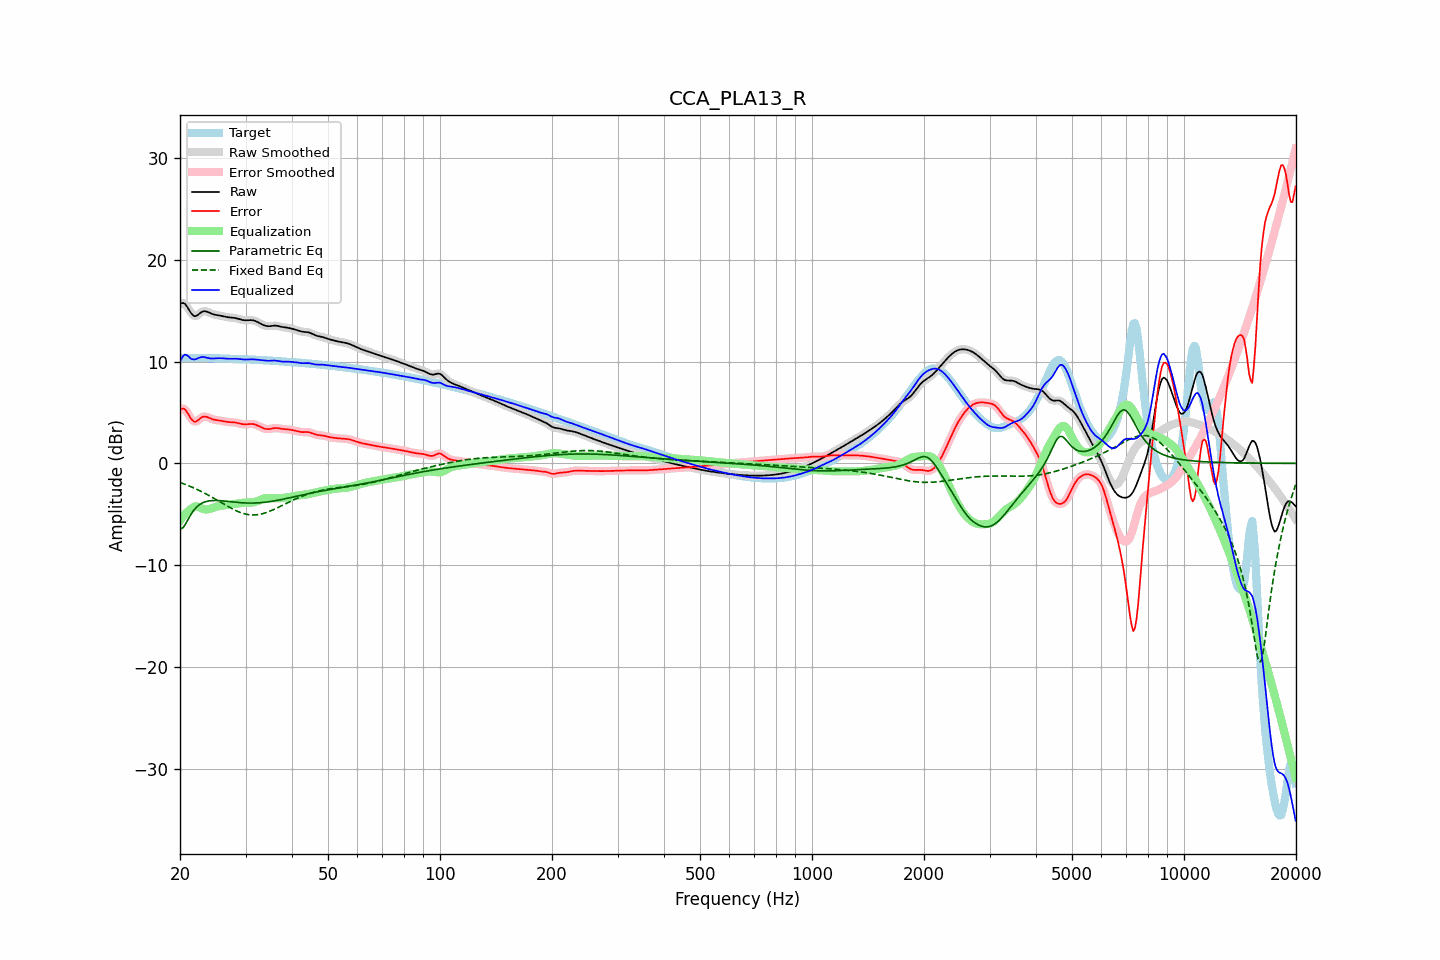

Data behind this chart, as committed beside it:
frequency, raw, error, smoothed, error_smoothed, equalization, parametric_eq, fixed_band_eq, equalized_raw, equalized_smoothed, target
20.00, 15.63, 5.26, 15.64, 5.27, -5.65, -6.47, -1.88, 9.99, 10.00, 10.37
20.20, 15.73, 5.36, 15.73, 5.36, -5.41, -6.39, -1.94, 10.32, 10.32, 10.37
20.40, 15.75, 5.38, 15.74, 5.37, -5.20, -6.31, -1.99, 10.55, 10.54, 10.37
20.61, 15.69, 5.32, 15.67, 5.30, -5.01, -6.06, -2.05, 10.68, 10.66, 10.37
20.81, 15.49, 5.12, 15.49, 5.12, -4.84, -5.81, -2.11, 10.65, 10.65, 10.37
21.02, 15.25, 4.88, 15.24, 4.87, -4.70, -5.52, -2.18, 10.55, 10.55, 10.37
21.23, 14.97, 4.60, 14.98, 4.61, -4.58, -5.23, -2.24, 10.40, 10.40, 10.37
21.44, 14.73, 4.36, 14.74, 4.37, -4.48, -4.98, -2.31, 10.26, 10.26, 10.37
21.66, 14.57, 4.20, 14.56, 4.20, -4.34, -4.73, -2.37, 10.23, 10.22, 10.37
21.87, 14.45, 4.09, 14.48, 4.11, -4.25, -4.53, -2.44, 10.20, 10.22, 10.36
22.09, 14.48, 4.12, 14.48, 4.12, -4.22, -4.34, -2.52, 10.25, 10.26, 10.36
22.31, 14.57, 4.21, 14.56, 4.20, -4.25, -4.20, -2.59, 10.32, 10.31, 10.36
22.54, 14.69, 4.33, 14.69, 4.34, -4.31, -4.07, -2.67, 10.38, 10.38, 10.36
22.76, 14.82, 4.46, 14.81, 4.46, -4.38, -3.97, -2.74, 10.43, 10.43, 10.35
22.99, 14.91, 4.56, 14.90, 4.55, -4.46, -3.88, -2.82, 10.46, 10.44, 10.35
23.22, 14.95, 4.60, 14.94, 4.60, -4.51, -3.82, -2.90, 10.44, 10.43, 10.35
23.45, 14.94, 4.59, 14.94, 4.59, -4.53, -3.76, -2.99, 10.41, 10.40, 10.35
23.69, 14.89, 4.55, 14.89, 4.54, -4.52, -3.73, -3.07, 10.37, 10.37, 10.35
23.92, 14.82, 4.48, 14.82, 4.48, -4.49, -3.69, -3.16, 10.33, 10.33, 10.34
24.16, 14.75, 4.41, 14.75, 4.41, -4.44, -3.67, -3.25, 10.31, 10.31, 10.34
24.40, 14.68, 4.35, 14.69, 4.35, -4.39, -3.66, -3.34, 10.30, 10.30, 10.34
24.65, 14.63, 4.30, 14.63, 4.30, -4.33, -3.65, -3.43, 10.30, 10.30, 10.33
24.89, 14.59, 4.27, 14.60, 4.27, -4.28, -3.65, -3.52, 10.31, 10.31, 10.33
25.14, 14.57, 4.24, 14.57, 4.24, -4.24, -3.65, -3.61, 10.32, 10.32, 10.32
25.39, 14.54, 4.23, 14.54, 4.22, -4.21, -3.66, -3.70, 10.33, 10.33, 10.32
25.65, 14.51, 4.20, 14.51, 4.20, -4.18, -3.67, -3.80, 10.33, 10.33, 10.31
25.91, 14.48, 4.17, 14.48, 4.17, -4.16, -3.68, -3.89, 10.32, 10.32, 10.31
26.16, 14.44, 4.14, 14.44, 4.14, -4.13, -3.70, -3.98, 10.31, 10.31, 10.31
26.43, 14.40, 4.10, 14.41, 4.10, -4.11, -3.71, -4.07, 10.29, 10.29, 10.30
26.69, 14.37, 4.08, 14.37, 4.08, -4.09, -3.73, -4.16, 10.28, 10.28, 10.30
26.96, 14.35, 4.06, 14.35, 4.06, -4.07, -3.74, -4.25, 10.28, 10.28, 10.29
27.23, 14.33, 4.05, 14.33, 4.05, -4.06, -3.76, -4.34, 10.28, 10.28, 10.29
27.50, 14.32, 4.04, 14.32, 4.04, -4.04, -3.78, -4.43, 10.28, 10.28, 10.28
27.77, 14.31, 4.03, 14.31, 4.03, -4.02, -3.80, -4.51, 10.29, 10.29, 10.27
28.05, 14.29, 4.02, 14.28, 4.02, -4.00, -3.81, -4.59, 10.29, 10.29, 10.27
28.33, 14.25, 3.99, 14.25, 3.99, -3.97, -3.83, -4.66, 10.28, 10.28, 10.26
28.62, 14.21, 3.96, 14.21, 3.96, -3.94, -3.84, -4.73, 10.27, 10.27, 10.25
28.90, 14.17, 3.92, 14.17, 3.92, -3.92, -3.86, -4.79, 10.25, 10.25, 10.25
29.19, 14.12, 3.88, 14.12, 3.88, -3.89, -3.87, -4.85, 10.23, 10.23, 10.24
29.48, 14.08, 3.84, 14.09, 3.85, -3.87, -3.88, -4.90, 10.21, 10.21, 10.24
29.78, 14.06, 3.83, 14.06, 3.83, -3.86, -3.89, -4.95, 10.20, 10.20, 10.23
30.08, 14.05, 3.83, 14.06, 3.83, -3.86, -3.89, -4.99, 10.20, 10.20, 10.22
30.38, 14.06, 3.84, 14.06, 3.85, -3.86, -3.90, -5.02, 10.20, 10.21, 10.22
30.68, 14.07, 3.87, 14.07, 3.86, -3.86, -3.90, -5.05, 10.22, 10.21, 10.21
30.99, 14.07, 3.87, 14.07, 3.87, -3.85, -3.90, -5.06, 10.22, 10.22, 10.20
31.30, 14.06, 3.87, 14.06, 3.87, -3.84, -3.90, -5.07, 10.22, 10.22, 10.19
31.61, 14.03, 3.84, 14.03, 3.84, -3.81, -3.90, -5.07, 10.21, 10.21, 10.19
31.93, 13.98, 3.80, 13.97, 3.80, -3.77, -3.89, -5.06, 10.20, 10.20, 10.18
32.24, 13.90, 3.73, 13.90, 3.74, -3.72, -3.89, -5.05, 10.18, 10.18, 10.17
32.57, 13.82, 3.66, 13.82, 3.66, -3.66, -3.88, -5.03, 10.17, 10.17, 10.16
32.89, 13.74, 3.59, 13.74, 3.59, -3.59, -3.87, -5.00, 10.15, 10.15, 10.15
33.22, 13.66, 3.51, 13.65, 3.51, -3.52, -3.85, -4.96, 10.13, 10.13, 10.14
33.55, 13.58, 3.45, 13.58, 3.45, -3.47, -3.84, -4.92, 10.11, 10.11, 10.13
33.89, 13.52, 3.40, 13.52, 3.40, -3.43, -3.82, -4.87, 10.10, 10.10, 10.12
34.23, 13.49, 3.37, 13.49, 3.37, -3.40, -3.80, -4.82, 10.08, 10.08, 10.12
34.57, 13.47, 3.36, 13.47, 3.37, -3.40, -3.78, -4.76, 10.08, 10.08, 10.11
34.92, 13.48, 3.38, 13.48, 3.38, -3.40, -3.76, -4.69, 10.08, 10.08, 10.10
35.27, 13.50, 3.41, 13.50, 3.41, -3.41, -3.73, -4.63, 10.09, 10.09, 10.09
35.62, 13.52, 3.45, 13.52, 3.45, -3.42, -3.71, -4.56, 10.10, 10.10, 10.08
35.97, 13.53, 3.47, 13.53, 3.46, -3.43, -3.68, -4.48, 10.10, 10.10, 10.06
... 635 more rows
